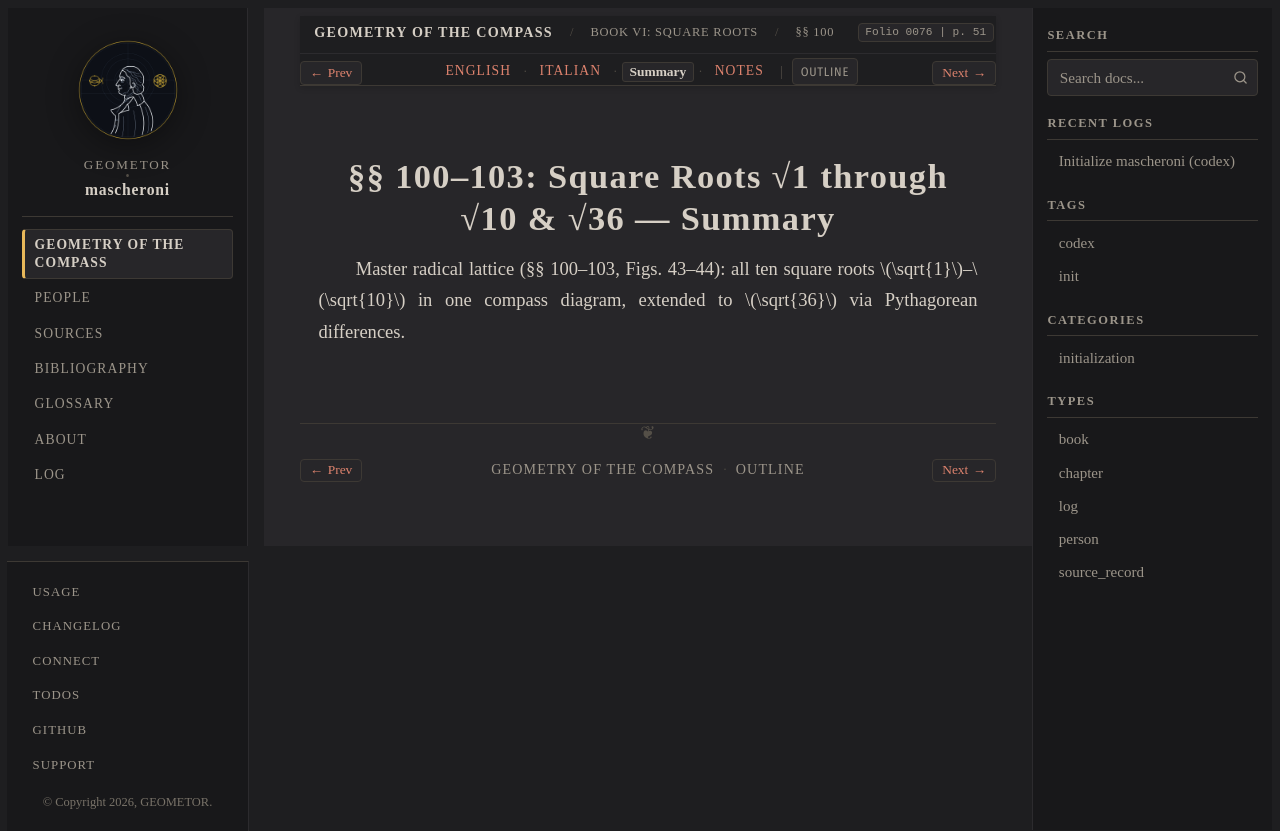

repository: geometor/mascheroni · page: geometria_del_compasso/06-book-06/01-sec-100-roots-1-10/summary.html · generator: sphinx

:order: 1
:layout: book
:title: §§ 100–103: Square Roots √1 through √10 & √36 — Summary
:nav_title: §§ 100–103: Roots √1–√36
:breadcrumb_title: §§ 100–103: Roots √1–√36
:folio: 0076
:page: 51
:tracks: English: index | Italian: it | Summary: summary | Notes: notes

.. _mascheroni-06-book-06-01-sec-100-roots-1-10-summary:

=======================================================
§§ 100–103: Square Roots √1 through √10 & √36 — Summary
=======================================================

.. folio:: 0076
   :page: 51

Master radical lattice (§§ 100–103, Figs. 43–44): all ten square roots :math:`\sqrt{1}`–:math:`\sqrt{10}` in one compass diagram, extended to :math:`\sqrt{36}` via Pythagorean differences.
